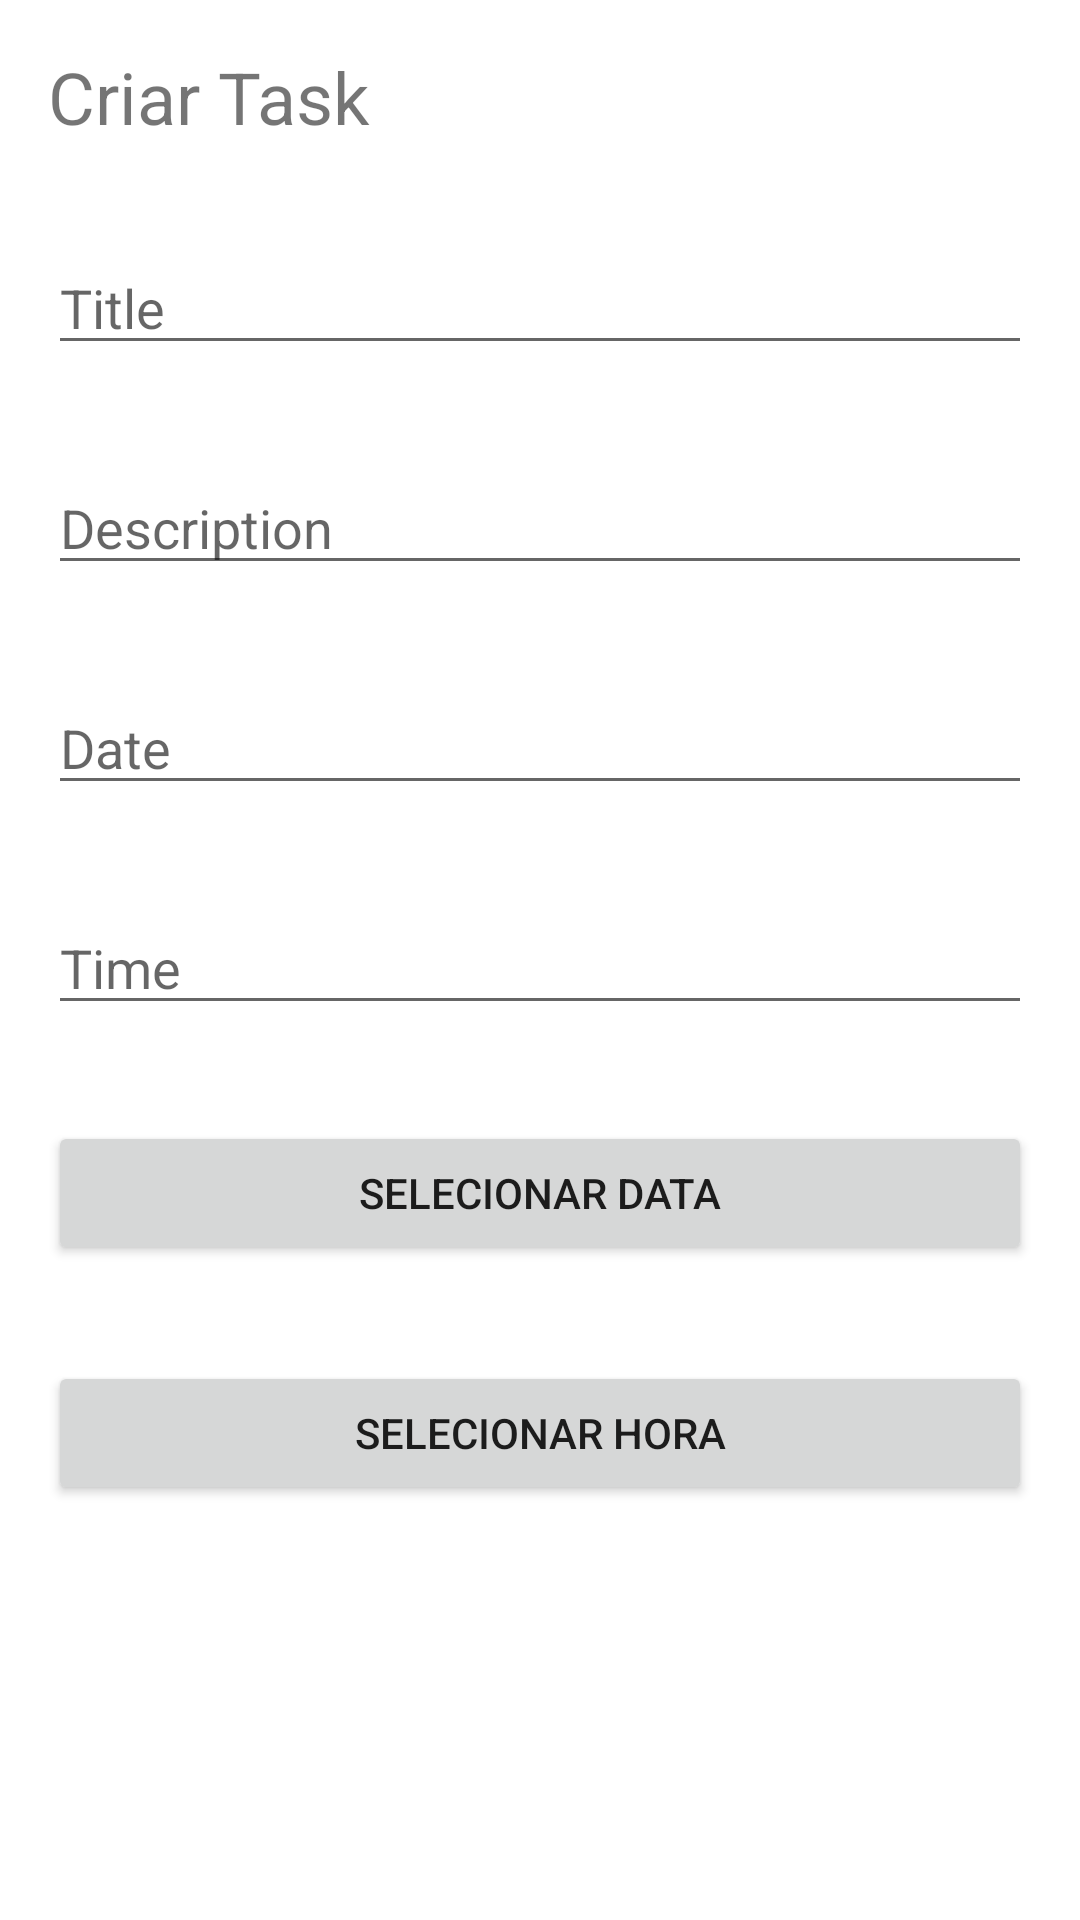

Layout XML and referenced resources for this Android screen:
<!-- AndroidManifest.xml: activity theme Theme.Bicm.NoActionBar -->
<!-- res/layout/activity_task.xml -->
<?xml version="1.0" encoding="utf-8"?>
<androidx.constraintlayout.widget.ConstraintLayout xmlns:android="http://schemas.android.com/apk/res/android"
    xmlns:tools="http://schemas.android.com/tools"
    android:layout_width="match_parent"
    android:layout_height="match_parent"
    tools:context=".TaskActivity"
    >


    <LinearLayout xmlns:android="http://schemas.android.com/apk/res/android"
        android:layout_width="match_parent"
        android:layout_height="match_parent"
        android:orientation="vertical">

        <TextView
            android:layout_width="match_parent"
            android:layout_height="wrap_content"
            android:layout_margin="16dp"
            android:text="@string/create_task"
            android:textSize="24sp" />

        <EditText
            android:id="@+id/titleEditText"
            android:layout_width="match_parent"
            android:layout_height="wrap_content"
            android:layout_margin="16dp"
            android:hint="@string/title" />

        <EditText
            android:id="@+id/descriptionEditText"
            android:layout_width="match_parent"
            android:layout_height="wrap_content"
            android:layout_margin="16dp"
            android:hint="@string/description" />

        <EditText
            android:id="@+id/dateEditText"
            android:layout_width="match_parent"
            android:layout_height="wrap_content"
            android:layout_margin="16dp"
            android:hint="Date" />

        <EditText
            android:id="@+id/timeEditText"
            android:layout_width="match_parent"
            android:layout_height="wrap_content"
            android:layout_margin="16dp"
            android:hint="@string/time" />

        <Button
            android:id="@+id/selectDateButton"
            android:layout_width="match_parent"
            android:layout_height="wrap_content"
            android:layout_margin="16dp"
            android:text="@string/select_date" />

        <Button
            android:id="@+id/selectTimeButton"
            android:layout_width="match_parent"
            android:layout_height="wrap_content"
            android:layout_margin="16dp"
            android:text="@string/select_time" />

        <FrameLayout
            android:id="@+id/saveButtonFragment"
            android:layout_width="match_parent"
            android:layout_height="wrap_content"
            android:layout_margin="16dp"
            android:name="br.com.biexpert.bicm.fragments.SaveButton"
           />



    </LinearLayout>



</androidx.constraintlayout.widget.ConstraintLayout>
<!-- resources referenced by this layout -->
<resources>
  <string name="create_task">Criar Task</string>
  <string name="description">Description</string>
  <string name="select_date">Selecionar Data</string>
  <string name="select_time">Selecionar hora</string>
  <string name="time">Time</string>
  <string name="title">Title</string>
  <style name="Theme.Bicm.NoActionBar">
          <item name="windowActionBar">false</item>
          <item name="windowNoTitle">true</item>
      </style>
</resources>
